Run: headless pygame with SDL's dummy video driver; simulated clock (each Clock.tick advances the game by its frame time, no real sleeping); random seed 0; keys injected as events and as key.get_pressed() state; no mouse input; restart key SPACE tapped at the start of phases 3 and 4.
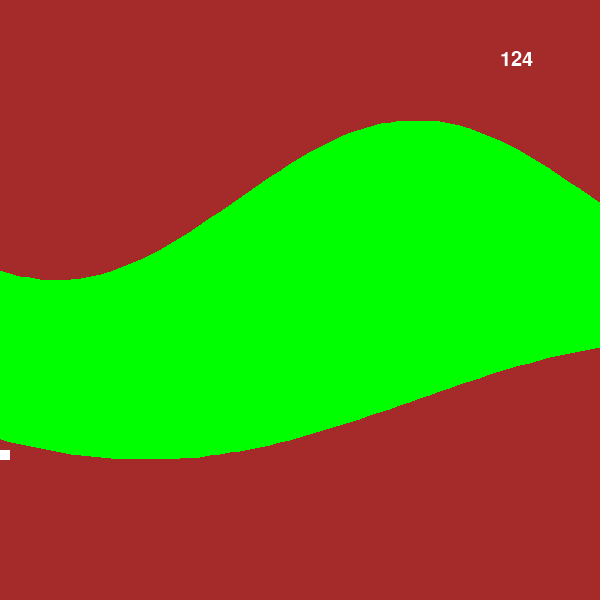
Frame 1 of 4 · flips 1–60 · no input
Frame 2 of 4 · flips 61–180 · tapped SPACE, RETURN · held RIGHT (→), D · screen unchanged from frame 1, image omitted
Frame 3 of 4 · flips 181–300 · tapped SPACE · held DOWN (↓), S · screen unchanged from frame 2, image omitted
Frame 4 of 4 · flips 301–420 · tapped SPACE · held LEFT (←), A, UP (↑), W · screen unchanged from frame 3, image omitted

The pygame program that drew these frames:

""" speed4.py """
import sys
from math import sin, radians
import pygame
from pygame.locals import QUIT, KEYDOWN, K_SPACE, Rect

pygame.init()
pygame.key.set_repeat(5, 5)
SURFACE = pygame.display.set_mode((600, 600))
FPSCLOCK = pygame.time.Clock()

def main():
    """ メインルーチン """
    rect = Rect(0, 300, 10, 10)
    speed = 10
    velocity = -20
    accel = 5
    offset = 0
    game_over = False
    font = pygame.font.SysFont(None, 30)

    while True:
        is_flying = False

        for event in pygame.event.get():
            if event.type == QUIT:
                pygame.quit()
                sys.exit()
            if event.type == KEYDOWN:
                if event.key == K_SPACE:
                    is_flying = True

        if not game_over:
            velocity += -accel if is_flying else accel
            rect.y += velocity
            offset += speed
            if offset % 100 == 0:
                speed += 2

        SURFACE.fill((0, 255, 0))

        # draw ceiling
        points = [(0, 0)]
        for pos_x in range(0, 610, 10):
            pos_y = 200 + sin(radians(pos_x + offset) / 2) * 80
            points.append((pos_x, pos_y))
            if pos_x == 10 and rect.y < pos_y:
                game_over = True
        points.append([600, 0])
        pygame.draw.polygon(SURFACE, (165, 42, 42), points)

        # draw floor
        points = [(0, 600)]
        for pos_x in range(0, 610, 10):
            pos_y = 400 + sin(radians(pos_x + offset) / 3) * 60
            points.append((pos_x, pos_y))
            if pos_x == 10 and rect.bottom > pos_y:
                game_over = True
        points.append([600, 600])
        pygame.draw.polygon(SURFACE, (165, 42, 42), points)

        pygame.draw.rect(SURFACE, (255, 255, 255), rect)

        score = font.render(str(offset), True, (255, 255, 255))
        SURFACE.blit(score, (500, 50))

        pygame.display.update()
        FPSCLOCK.tick(10)

if __name__ == '__main__':
    main()
